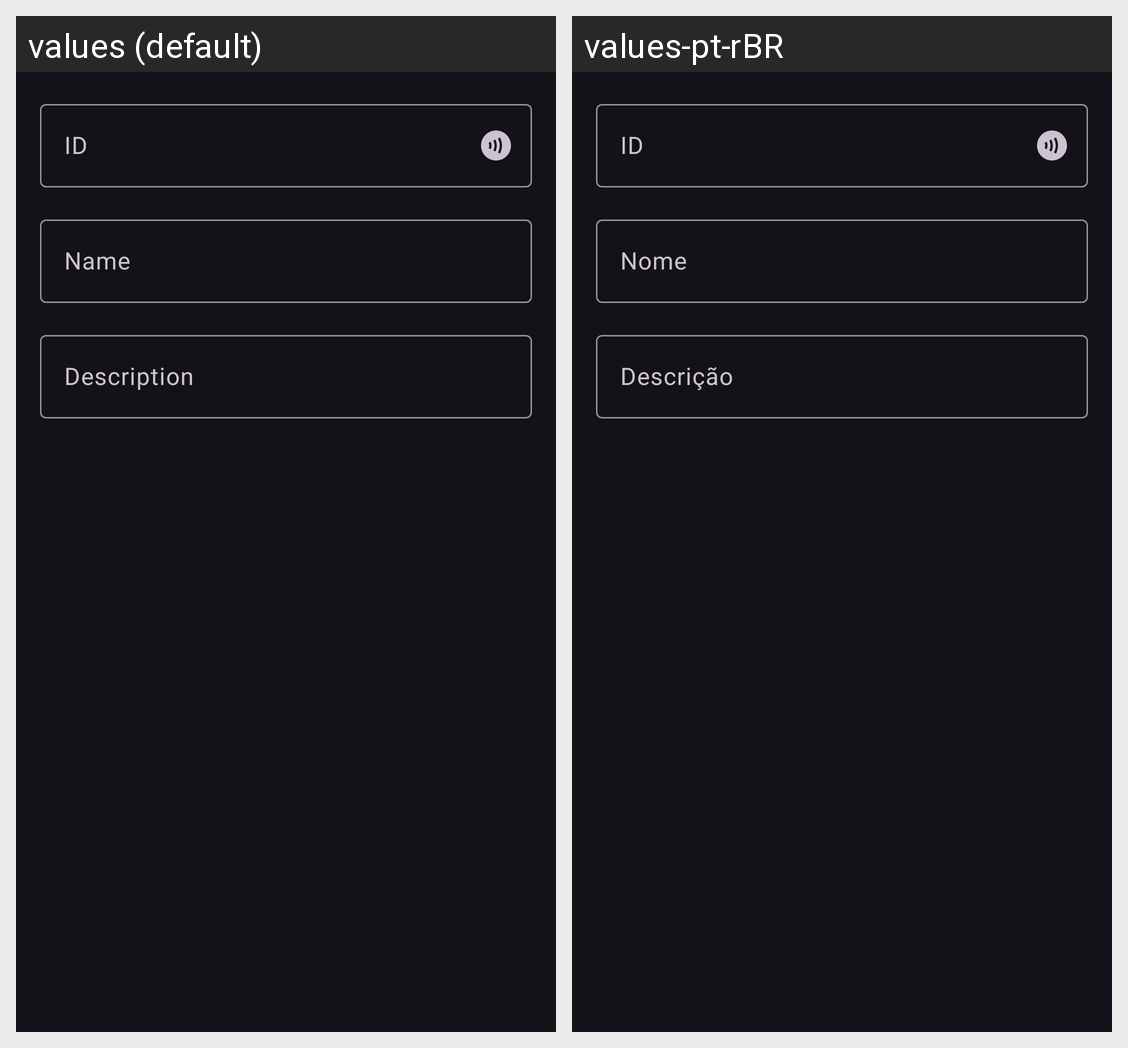

The same Android screen rendered under two of its app's locales, left to right. List the strings drawn on it with the default value and each locale's translation.
Android screen res/layout/activity_tag_add_edit.xml rendered under 2 locales, left to right: values (default), values-pt-rBR. Device: Nexus 5 (rendered at 1080×1920; each locale shown at half size, 540×960, under a caption strip naming it); theme Theme.TagControl.
Strings drawn on this screen, with the default value and each locale's value (text and hints the layout hard-codes, and strings that could not be matched under every locale, appear in the picture but are not listed):

tag_id
  values: ID
  values-pt-rBR: ID

tag_name
  values: Name
  values-pt-rBR: Nome

tag_description
  values: Description
  values-pt-rBR: Descrição
